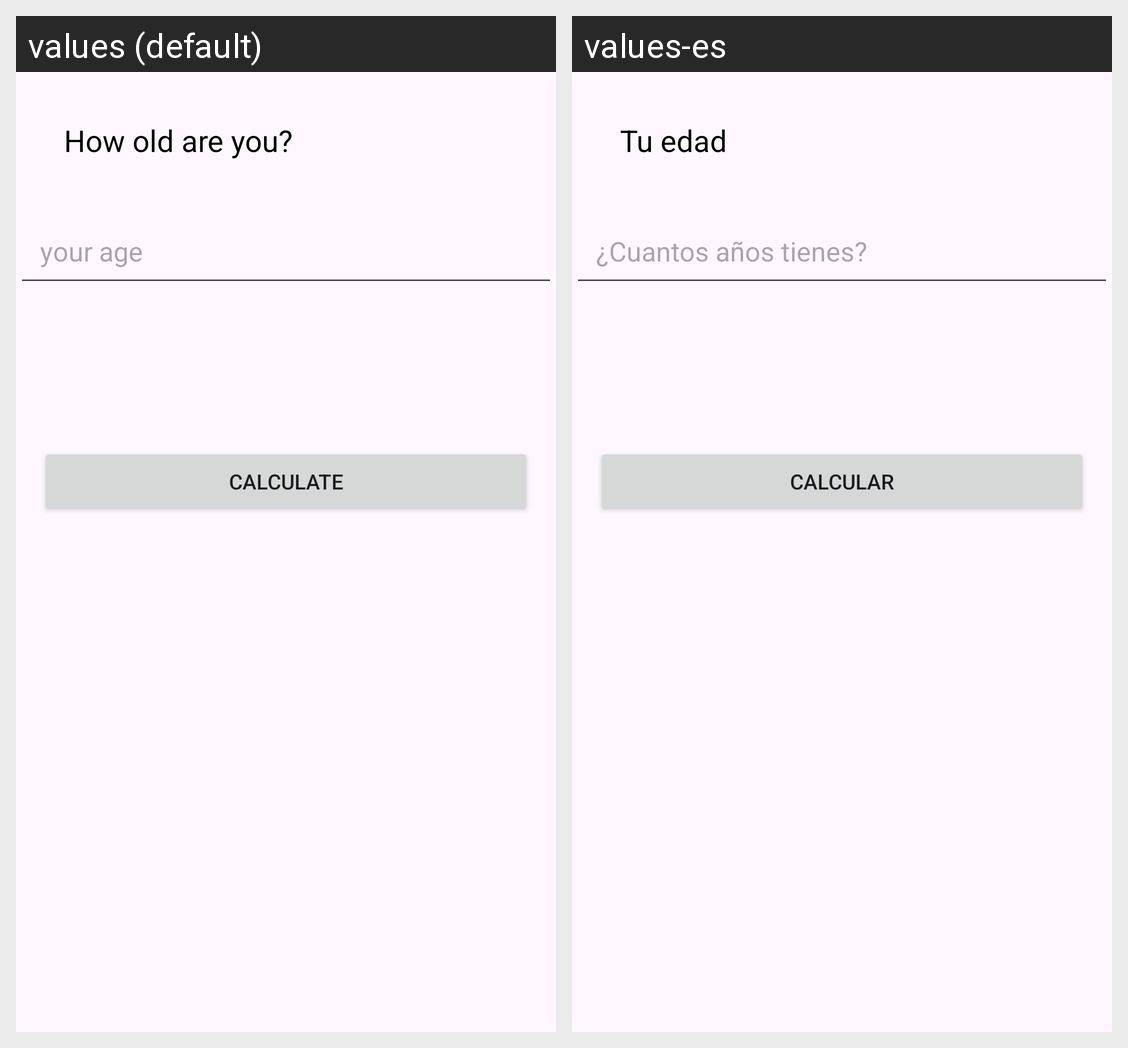

This grid shows one Android layout under two languages. Give, for every string resource on the screen, its name, the default text and each shown locale's text.
Android screen res/layout/activity_main.xml rendered under 2 locales, left to right: values (default), values-es. Device: Nexus 5 (rendered at 1080×1920; each locale shown at half size, 540×960, under a caption strip naming it); theme Theme.Miedadcanina.
Strings drawn on this screen, with the default value and each locale's value (text and hints the layout hard-codes, and strings that could not be matched under every locale, appear in the picture but are not listed):

how_old_are_you
  values: How old are you?
  values-es: Tu edad

your_age
  values: your age
  values-es: ¿Cuantos años tienes?

calculate
  values: Calculate
  values-es: Calcular
